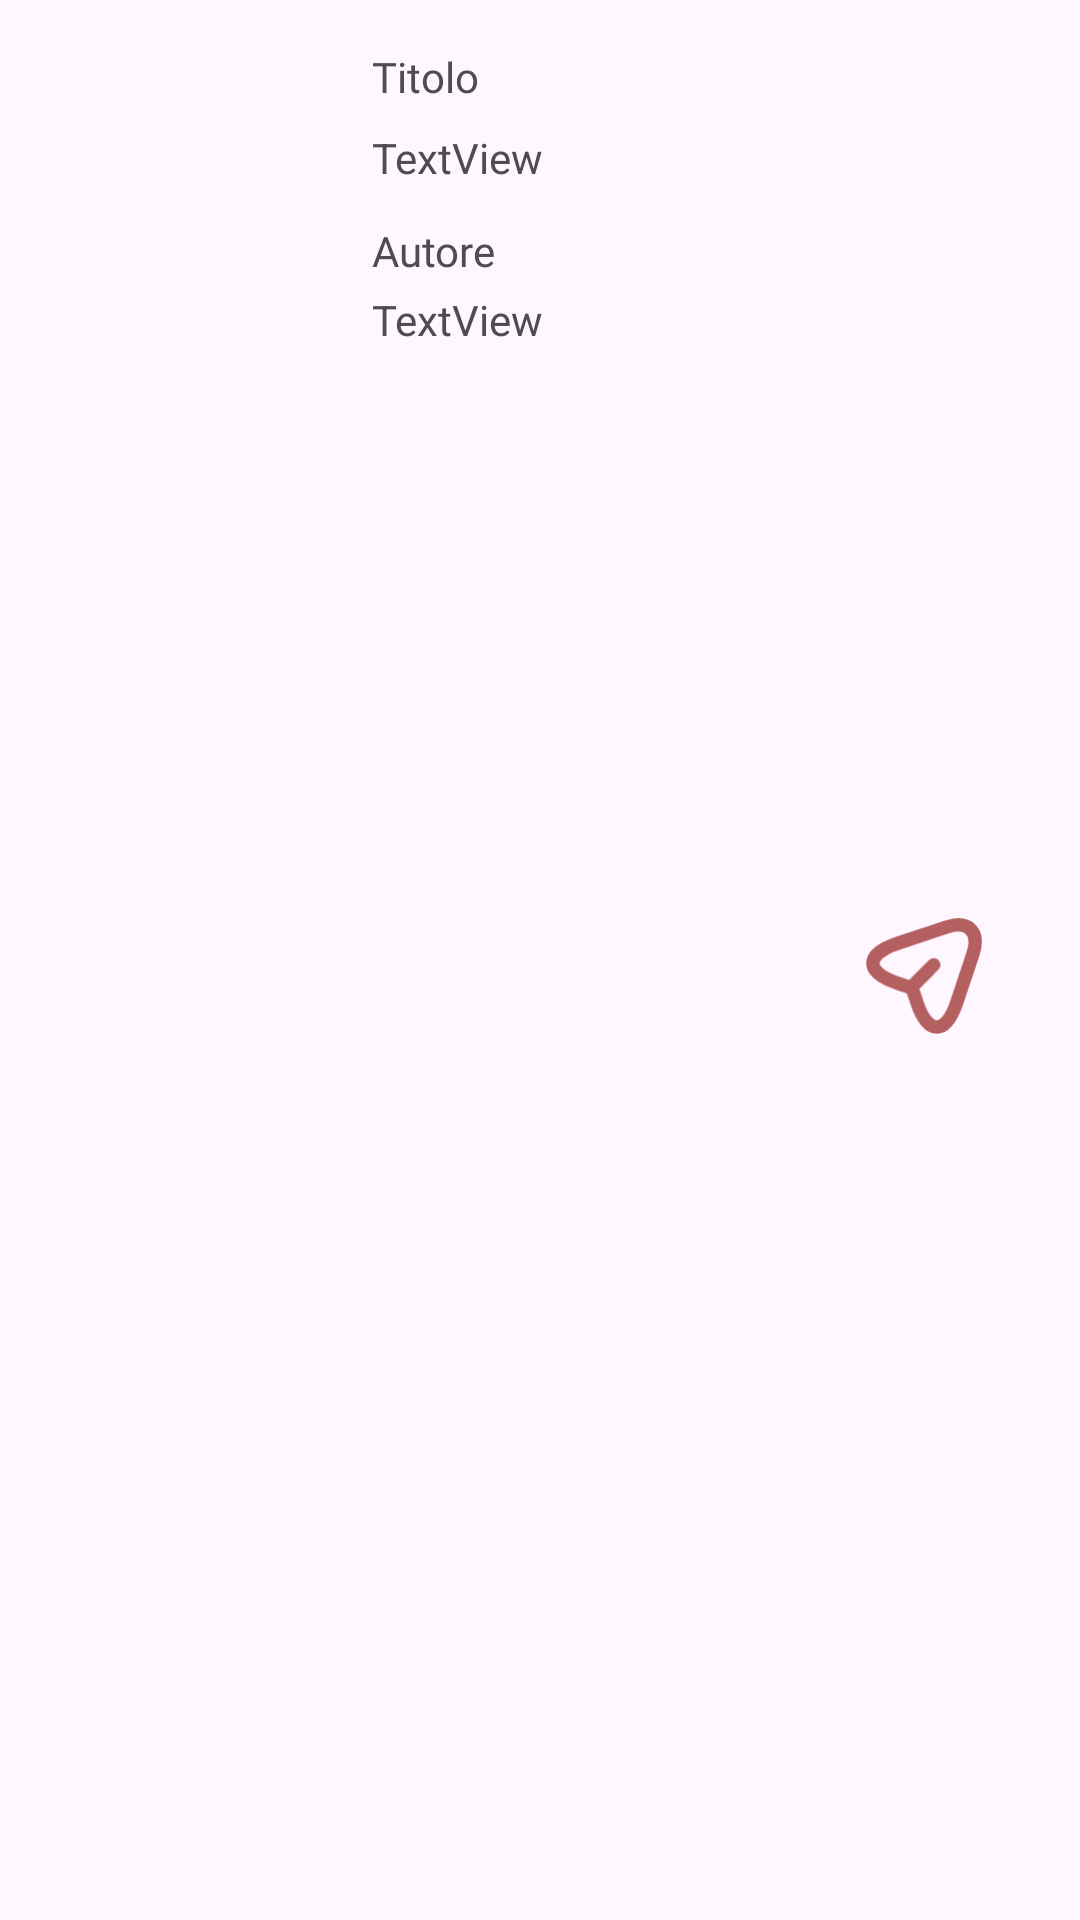

Here is an Android app screen rendered from its layout file. Give the layout XML and the strings, colors and styles it references.
<!-- AndroidManifest.xml: application theme Theme.BookTique -->
<!-- res/layout/lista_libri_da_leggere.xml -->
<?xml version="1.0" encoding="utf-8"?>
<androidx.constraintlayout.widget.ConstraintLayout xmlns:android="http://schemas.android.com/apk/res/android"
    xmlns:app="http://schemas.android.com/apk/res-auto"
    xmlns:tools="http://schemas.android.com/tools"
    android:layout_width="match_parent"
    android:layout_height="150dp">

    <ImageButton
        android:id="@+id/coverDL"
        android:layout_width="88dp"
        android:layout_height="wrap_content"
        android:layout_marginStart="16dp"
        android:layout_marginTop="8dp"
        android:adjustViewBounds="true"
        android:background="?attr/selectableItemBackgroundBorderless"
        android:scaleType="fitCenter"
        app:layout_constraintStart_toStartOf="parent"
        app:layout_constraintTop_toTopOf="parent"
        tools:srcCompat="@tools:sample/avatars" />

    <TextView
        android:id="@+id/autore_labelDL"
        android:layout_width="wrap_content"
        android:layout_height="wrap_content"
        android:layout_marginStart="20dp"
        android:layout_marginTop="12dp"
        android:layout_marginEnd="81dp"
        android:fontFamily="@font/lora_bold_italic"
        android:text="Autore"
        android:textColor="@color/gray"
        app:layout_constraintEnd_toStartOf="@+id/sendDL"
        app:layout_constraintHorizontal_bias="0.0"
        app:layout_constraintStart_toEndOf="@+id/coverDL"
        app:layout_constraintTop_toBottomOf="@+id/titoloDL" />

    <TextView
        android:id="@+id/titolo_labelDL"
        android:layout_width="wrap_content"
        android:layout_height="wrap_content"
        android:layout_marginStart="20dp"
        android:layout_marginTop="16dp"
        android:fontFamily="@font/lora_bold_italic"
        android:text="Titolo"
        android:textColor="@color/gray"
        app:layout_constraintEnd_toStartOf="@+id/sendDL"
        app:layout_constraintHorizontal_bias="0.0"
        app:layout_constraintStart_toEndOf="@+id/coverDL"
        app:layout_constraintTop_toTopOf="parent" />

    <TextView
        android:id="@+id/autoreDL"
        android:layout_width="wrap_content"
        android:layout_height="wrap_content"
        android:layout_marginStart="20dp"
        android:layout_marginTop="4dp"
        android:fontFamily="sans-serif"
        android:text="TextView"
        android:textColor="@color/gray"
        app:layout_constraintBottom_toBottomOf="parent"
        app:layout_constraintEnd_toStartOf="@+id/sendDL"
        app:layout_constraintHorizontal_bias="0.0"
        app:layout_constraintStart_toEndOf="@+id/coverDL"
        app:layout_constraintTop_toBottomOf="@+id/autore_labelDL"
        app:layout_constraintVertical_bias="0.0" />

    <ImageButton
        android:id="@+id/sendDL"
        android:layout_width="40dp"
        android:layout_height="40dp"
        android:layout_marginEnd="32dp"
        android:background="?attr/selectableItemBackgroundBorderless"
        android:scaleType="fitCenter"
        app:layout_constraintBottom_toBottomOf="parent"
        app:layout_constraintEnd_toEndOf="parent"
        app:layout_constraintTop_toTopOf="parent"
        app:layout_constraintVertical_bias="0.509"
        app:srcCompat="@drawable/send_icon" />

    <TextView
        android:id="@+id/titoloDL"
        android:layout_width="wrap_content"
        android:layout_height="wrap_content"
        android:layout_marginStart="20dp"
        android:layout_marginTop="8dp"
        android:fontFamily="sans-serif"
        android:text="TextView"
        android:textColor="@color/gray"
        app:layout_constraintEnd_toStartOf="@+id/sendDL"
        app:layout_constraintHorizontal_bias="0.0"
        app:layout_constraintStart_toEndOf="@+id/coverDL"
        app:layout_constraintTop_toBottomOf="@+id/titolo_labelDL" />

</androidx.constraintlayout.widget.ConstraintLayout>
<!-- resources referenced by this layout -->
<resources>
  <color name="gray">#4D4D4D</color>
  <!-- drawable send_icon (drawable) -->
  <vector xmlns:android="http://schemas.android.com/apk/res/android"
      android:width="27dp"
      android:height="27dp"
      android:viewportWidth="27"
      android:viewportHeight="27">
    <path
        android:pathData="M7.546,6.148L18.539,2.483C23.473,0.838 26.154,3.532 24.522,8.466L20.857,19.459C18.397,26.853 14.357,26.853 11.896,19.459L10.809,16.196L7.546,15.108C0.151,12.648 0.151,8.621 7.546,6.148Z"
        android:strokeLineJoin="round"
        android:strokeWidth="3.01424"
        android:fillColor="#00000000"
        android:strokeColor="#B46060"
        android:strokeLineCap="round"/>
    <path
        android:pathData="M11.055,15.639L15.691,10.991"
        android:strokeLineJoin="round"
        android:strokeWidth="3.01424"
        android:fillColor="#00000000"
        android:strokeColor="#B46060"
        android:strokeLineCap="round"/>
  </vector>
  <style name="Theme.BookTique" parent="Base.Theme.BookTique" />
  <style name="Base.Theme.BookTique" parent="Theme.Material3.DayNight.NoActionBar">
          
          
      </style>
</resources>
